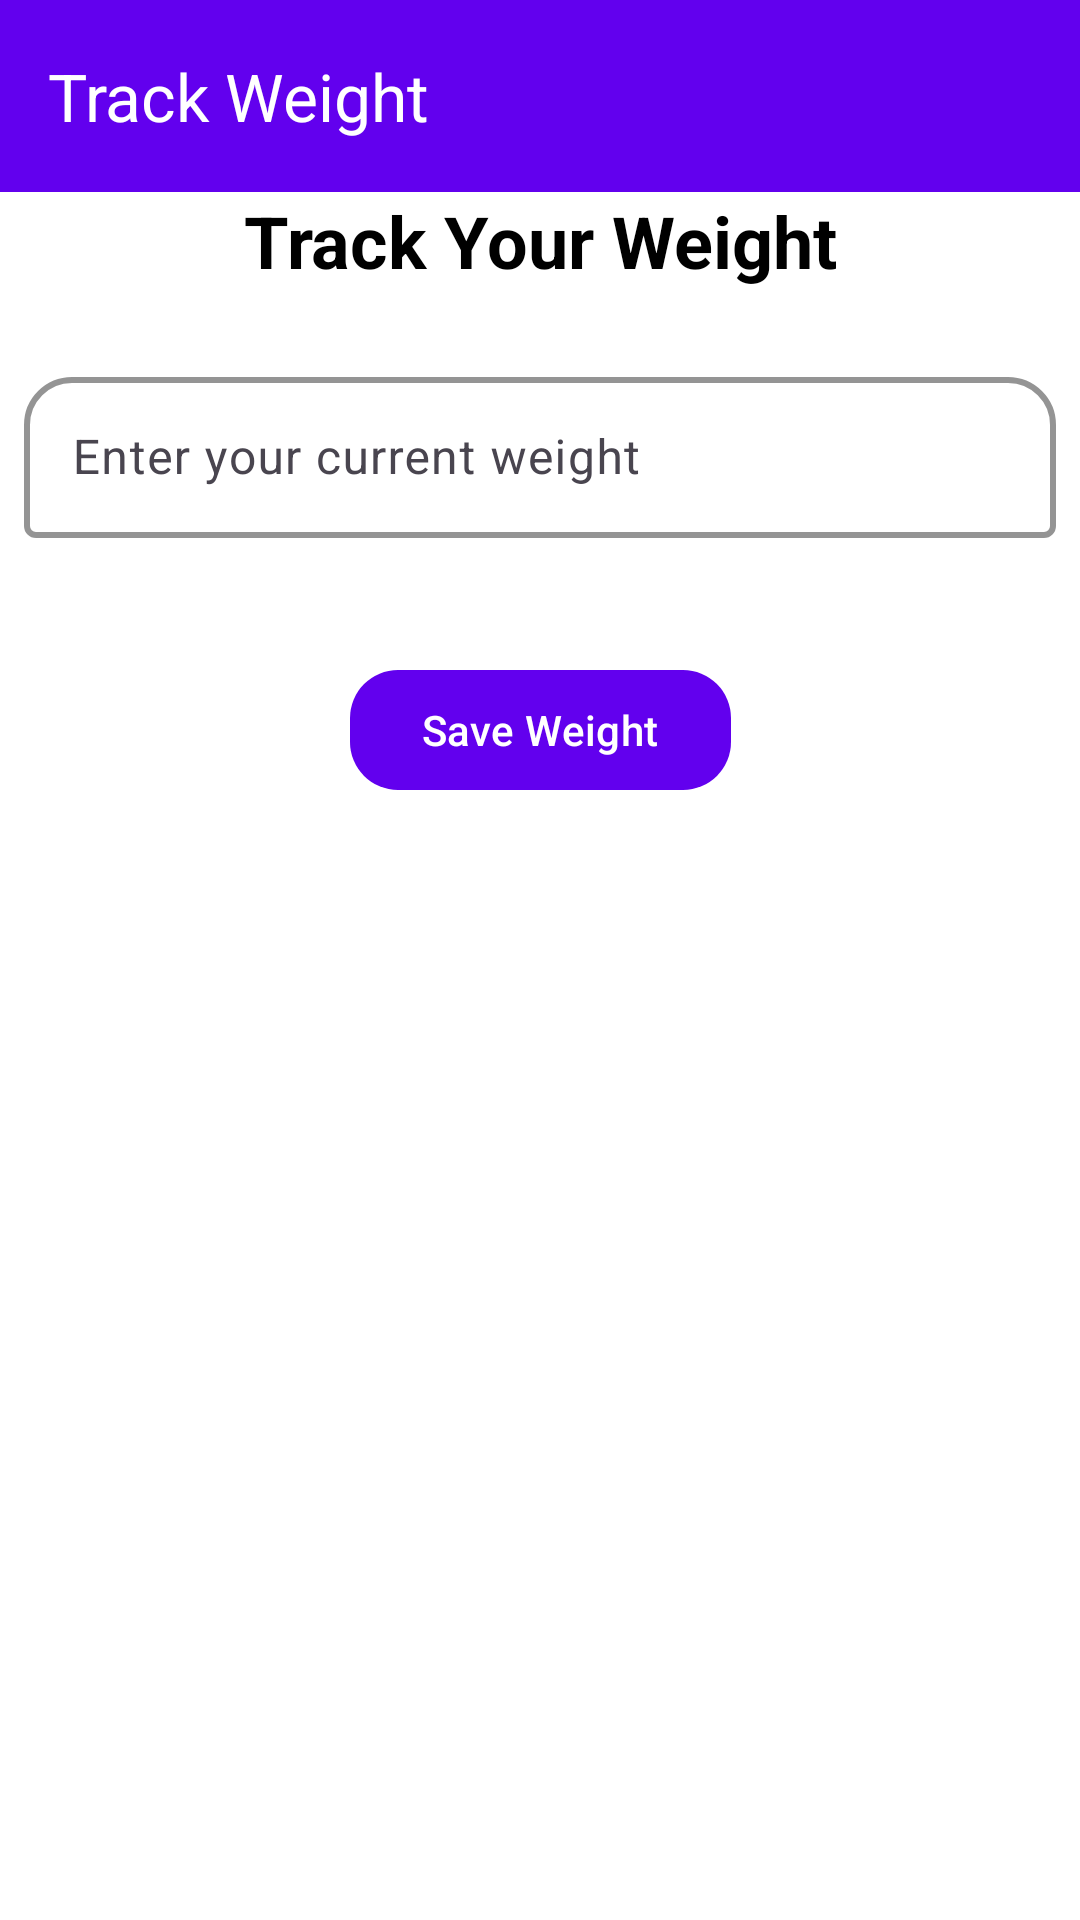

Here is an Android app screen rendered from its layout file. Give the layout XML and the strings, colors and styles it references.
<!-- AndroidManifest.xml: application theme Theme.INSHAPE -->
<!-- res/layout/activity_track_weight.xml -->
<?xml version="1.0" encoding="utf-8"?>
<androidx.constraintlayout.widget.ConstraintLayout
    xmlns:android="http://schemas.android.com/apk/res/android"
    xmlns:app="http://schemas.android.com/apk/res-auto"
    xmlns:tools="http://schemas.android.com/tools"
    android:layout_width="match_parent"
    android:layout_height="match_parent"
    android:background="@color/white"
    tools:context=".TrackWeightActivity">

    
    <com.google.android.material.appbar.AppBarLayout
        android:id="@+id/appBar"
        android:layout_width="match_parent"
        android:layout_height="wrap_content"
        android:theme="@style/ThemeOverlay.MaterialComponents.Dark.ActionBar"
        app:layout_constraintTop_toTopOf="parent">

        <com.google.android.material.appbar.MaterialToolbar
            android:id="@+id/toolbar"
            android:layout_width="match_parent"
            android:layout_height="?attr/actionBarSize"
            app:titleTextColor="@android:color/white"
            app:title="Track Weight"
            app:popupTheme="@style/ThemeOverlay.MaterialComponents.Light"
            android:background="@color/purple_500"
            app:layout_scrollFlags="scroll|enterAlways"
            android:elevation="4dp"/>
    </com.google.android.material.appbar.AppBarLayout>

    
    <TextView
        android:id="@+id/tvTrackWeight"
        android:layout_width="0dp"
        android:layout_height="wrap_content"
        android:text="Track Your Weight"
        android:textColor="@color/black"
        android:textSize="24sp"
        android:textStyle="bold"
        app:layout_constraintTop_toBottomOf="@id/appBar"
        app:layout_constraintStart_toStartOf="parent"
        app:layout_constraintEnd_toEndOf="parent"
        app:layout_constraintBottom_toTopOf="@+id/tilCurrentWeight"
        app:layout_constraintVertical_bias="0.1"
        android:gravity="center"/>

    
    <com.google.android.material.textfield.TextInputLayout
        android:id="@+id/tilCurrentWeight"
        android:layout_width="0dp"
        android:layout_height="wrap_content"
        app:layout_constraintTop_toBottomOf="@id/tvTrackWeight"
        app:layout_constraintStart_toStartOf="parent"
        app:layout_constraintEnd_toEndOf="parent"
        app:boxStrokeColor="@color/purple_500"
        app:hintEnabled="true"
        app:hintTextColor="@color/purple_500"
        app:boxBackgroundMode="outline"
        app:boxStrokeWidth="2dp"
        app:boxCornerRadiusTopStart="16dp"
        app:boxCornerRadiusTopEnd="16dp"
        android:elevation="2dp"
        android:padding="8dp"
        android:layout_marginTop="16dp">

        <com.google.android.material.textfield.TextInputEditText
            android:id="@+id/etCurrentWeight"
            android:layout_width="match_parent"
            android:layout_height="wrap_content"
            android:hint="Enter your current weight"
            android:inputType="numberDecimal"
            android:textColor="@android:color/black"
            android:textColorHint="@color/purple_500"
            android:padding="16dp" />
    </com.google.android.material.textfield.TextInputLayout>

    
    <com.google.android.material.button.MaterialButton
        android:id="@+id/btnSaveWeight"
        android:layout_width="wrap_content"
        android:layout_height="wrap_content"
        android:text="Save Weight"
        android:layout_marginTop="32dp"
        app:layout_constraintTop_toBottomOf="@id/tilCurrentWeight"
        app:layout_constraintStart_toStartOf="parent"
        app:layout_constraintEnd_toEndOf="parent"
        app:backgroundTint="@color/purple_500"
        app:cornerRadius="16dp"
        app:icon="@drawable/baseline_save_alt_24"
        app:iconGravity="textStart"
        app:iconPadding="8dp"
        app:iconTint="@android:color/white"
        android:textColor="@android:color/white"/>

</androidx.constraintlayout.widget.ConstraintLayout>
<!-- resources referenced by this layout -->
<resources>
  <color name="black">#FF000000</color>
  <color name="purple_500">#FF6200EE</color>
  <color name="white">#FFFFFFFF</color>
  <style name="Theme.INSHAPE" parent="Base.Theme.INSHAPE" />
  <style name="Base.Theme.INSHAPE" parent="Theme.Material3.DayNight.NoActionBar">
          
          
      </style>
</resources>
